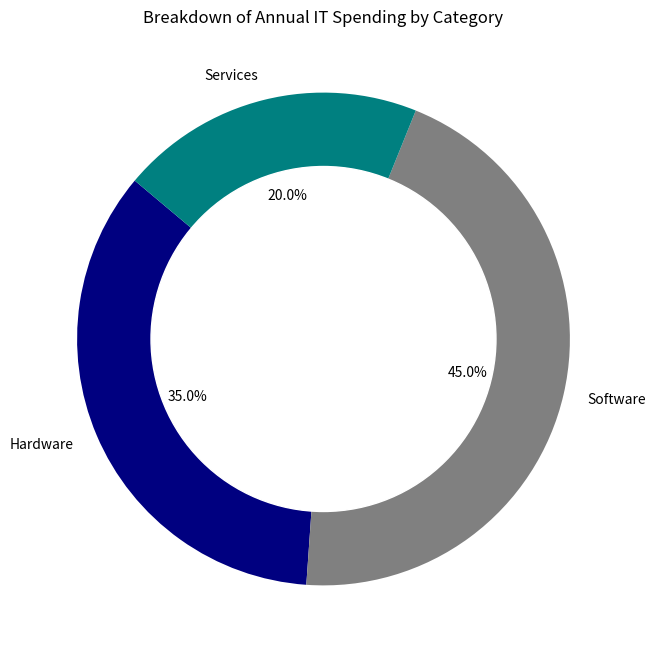

Python code for this plot:
import pandas as pd 

data = [
    {
        "category": "Hardware",
        "spending": 350000
    },
    {
        "category": "Software",
        "spending": 450000
    },
    {
        "category": "Services",
        "spending": 200000
    }
]

df = pd.DataFrame(data)

import matplotlib.pyplot as plt

plt.figure(figsize=(8,8))
colors = ['navy', 'gray', 'teal']
plt.pie(df['spending'], colors=colors, labels=df['category'], autopct='%1.1f%%', startangle=140)

plt.title('Breakdown of Annual IT Spending by Category')
my_circle = plt.Circle((0, 0), 0.7, color='white')
p = plt.gcf()
p.gca().add_artist(my_circle)
plt.show()